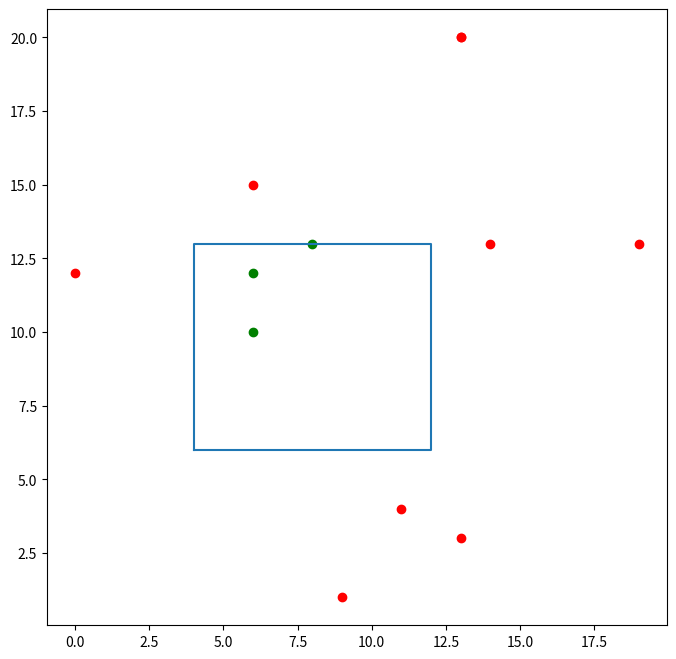

Here is the Python script that generated this plot:
import matplotlib.pyplot as plt
import random

# Node of a KDTree (k-dimensional tree)
class KDTreeNode:
    def __init__(self, coordinates):
        self.coordinates = coordinates  # Each point is represented by a tuple (x, y)
        self.left_child = None
        self.right_child = None

# Function to build a KDTree from a list of points
def build_KDTree(points, depth):
    if not points:  # If no points, return None
        return None
    if len(points) == 1:  # If only one point, create a node and return
        return KDTreeNode(points[0])

    # Alternately partition the points array
    axis = depth % 2

    # Sort points based on axis
    points.sort(key=lambda x: x[axis])

    # Choose the median point
    median_index = len(points) // 2

    # Create a node with the median point
    node = KDTreeNode(points[median_index])

    # Recursively construct left and right subtrees
    node.left_child = build_KDTree(points[:median_index], depth + 1)
    node.right_child = build_KDTree(points[median_index+1:], depth + 1)

    return node

# Helper function to check if a point is within a given region along a specified axis
def is_point_in_region(point, region, axis):
    return region[axis][0] <= point[axis] <= region[axis][1]

# Function to perform a regional search on the KDTree
def regional_search(node, region, depth, points_in_region=None):
    # If points_in_region is not supplied, we initialize it as an empty list
    if points_in_region is None:
        points_in_region = []
        
    # If the node is None (we've reached a leaf), return the points collected so far
    if not node:
        return points_in_region

    # Select the axis based on depth so that axis cycles between 0 and 1
    axis = depth % 2

    # If the point is within the region's boundary along the considered axis,
    # then we need to check both left and right subtrees
    if is_point_in_region(node.coordinates, region, axis):
        # Check the right subtree
        points_in_region = regional_search(node.right_child, region, depth + 1, points_in_region)
        # Check the left subtree
        points_in_region = regional_search(node.left_child, region, depth + 1, points_in_region)

        # If the point is within the region's boundary along the other axis as well,
        # then it's within the region and we add it to the result list
        if is_point_in_region(node.coordinates, region, (axis+1) % 2):
            points_in_region.append(node.coordinates)
    else:
        # If the node's point is outside the region on the current axis,
        # then only one side of the split can contain points that are in the region
        if node.coordinates[axis] < region[axis][0]:
            # If the node's point is to the left of the region, then only points in the right subtree
            # could potentially be in the region
            points_in_region = regional_search(node.right_child, region, depth + 1, points_in_region)
        if node.coordinates[axis] > region[axis][1]:
            # If the node's point is to the right of the region, then only points in the left subtree
            # could potentially be in the region
            points_in_region = regional_search(node.left_child, region, depth + 1, points_in_region)

    # Return the list of points found within the region
    return points_in_region


# List of random points
random_points = [[random.randint(0, 20), random.randint(0, 20)] for _ in range(12)]

# Define region as two ranges [x1, x2] and [y1, y2]
random_region = [[random.randint(0, 10), random.randint(10, 20)], [random.randint(0, 10), random.randint(10, 20)]]

# Build a KDTree
kd_tree_root = build_KDTree(random_points, 0)

# Perform regional search to get the points within the region
points_within_region = regional_search(kd_tree_root, random_region, 0)

# Plot the points and region
fig, ax = plt.subplots(figsize=(8,8))
for point in random_points:
    if point in points_within_region:
        ax.scatter(*point, color='green')
    else:
        ax.scatter(*point, color='red')

# List the corner points of the region
region_corners = [(random_region[0][0], random_region[1][0]), (random_region[0][1], random_region[1][0]), (random_region[0][1], random_region[1][1]), (random_region[0][0], random_region[1][1])]

# Plot the region
x_coords, y_coords = zip(*(region_corners + [region_corners[0]]))  # Connect the last point to the first to complete the region
plt.plot(x_coords, y_coords)

plt.show()
